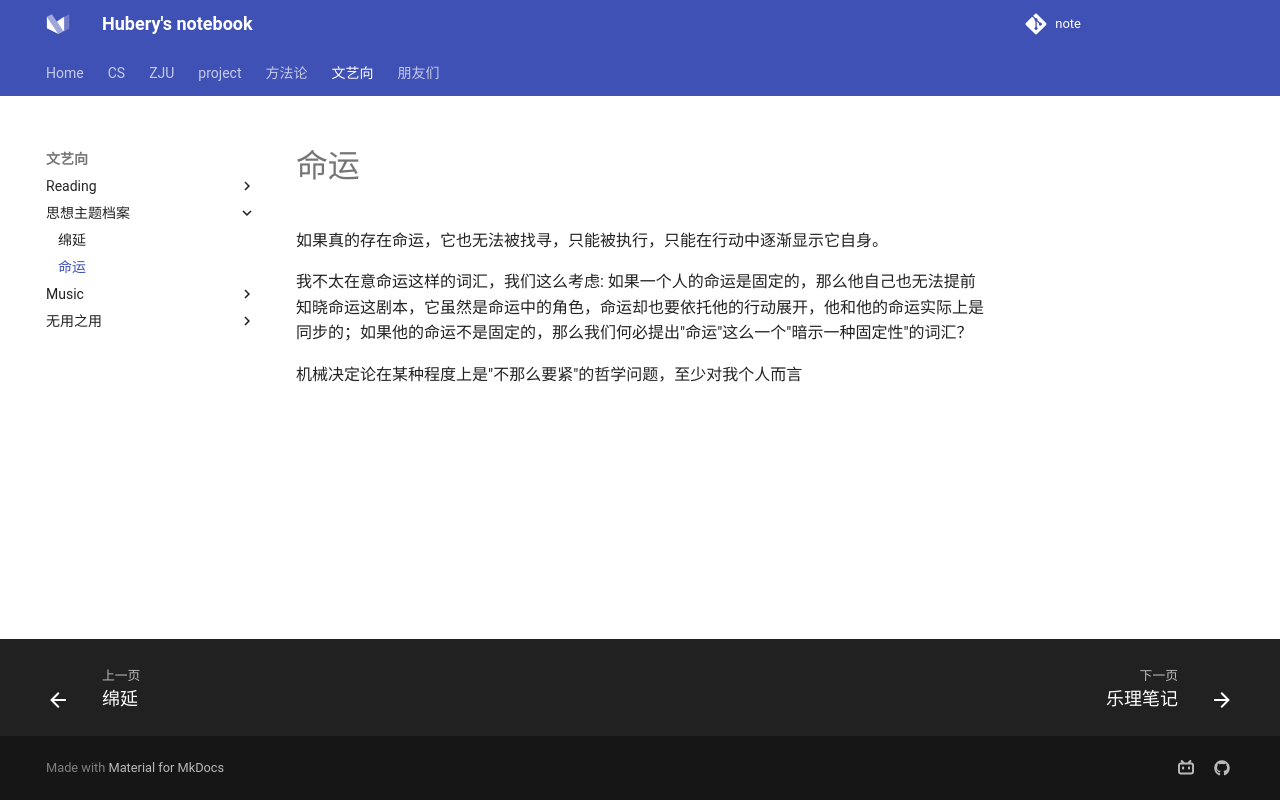

repository: hubery258/notebook · page: life/thoughts/fate/index.html · generator: mkdocs

# 命运

如果真的存在命运，它也无法被找寻，只能被执行，只能在行动中逐渐显示它自身。

我不太在意命运这样的词汇，我们这么考虑: 如果一个人的命运是固定的，那么他自己也无法提前知晓命运这剧本，它虽然是命运中的角色，命运却也要依托他的行动展开，他和他的命运实际上是同步的；如果他的命运不是固定的，那么我们何必提出"命运"这么一个"暗示一种固定性"的词汇？

机械决定论在某种程度上是"不那么要紧"的哲学问题，至少对我个人而言
